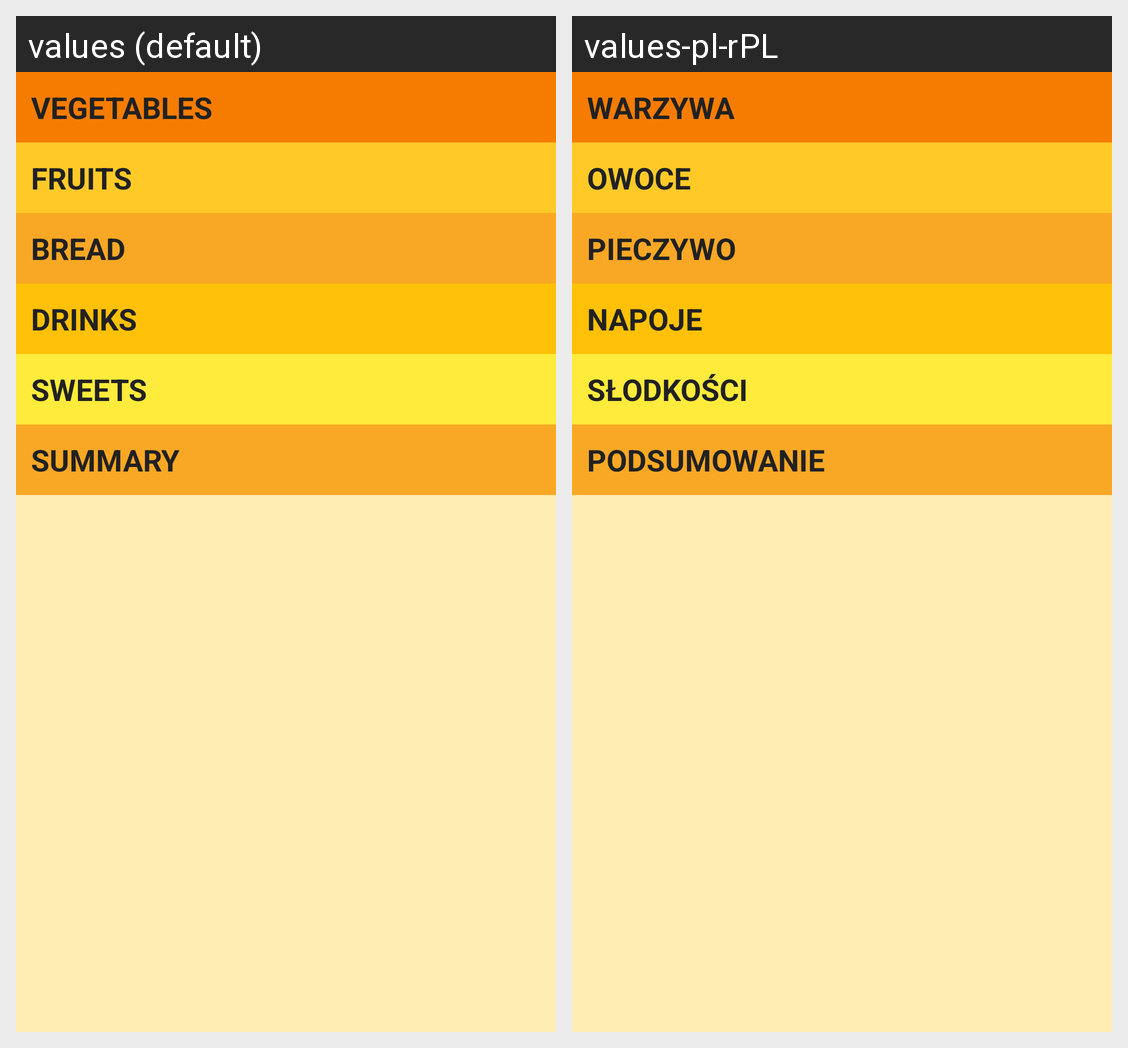

Translations of the strings shown on this Android screen, per locale in the grid:
Android screen res/layout/activity_main.xml rendered under 2 locales, left to right: values (default), values-pl-rPL. Device: Nexus 5 (rendered at 1080×1920; each locale shown at half size, 540×960, under a caption strip naming it); theme AppTheme.
Strings drawn on this screen, with the default value and each locale's value (text and hints the layout hard-codes, and strings that could not be matched under every locale, appear in the picture but are not listed):

vegetables
  values: vegetables
  values-pl-rPL: warzywa

fruits
  values: fruits
  values-pl-rPL: owoce

bread
  values: bread
  values-pl-rPL: pieczywo

drinks
  values: drinks
  values-pl-rPL: napoje

sweets
  values: sweets
  values-pl-rPL: słodkości

summary
  values: summary
  values-pl-rPL: podsumowanie
